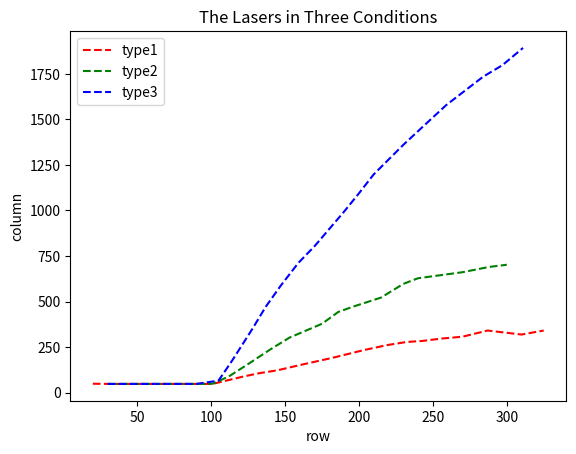

The script that saved this image:

import numpy as np
import matplotlib.pyplot as plt
x1=[20,33,51,79,101,121,132,145,162,182,203,219,232,243,256,270,287,310,325]
y1=[49,48,48,48,48,87,106,123,155,191,233,261,278,284,297,307,341,319,341]
x2=[31,52,73,92,101,112,126,140,153,175,186,196,215,230,240,270,288,300]
y2=[48,48,48,48,49,89,162,237,302,378,443,472,522,597,628,661,690,702]
x3=[30,50,70,90,105,114,128,137,147,159,170,180,190,200,210,230,243,259,284,297,311]
y3=[48,48,48,48,66,173,351,472,586,712,804,899,994,1094,1198,1360,1458,1578,1734,1797,1892]

l1=plt.plot(x1,y1,'r--',label='type1')
l2=plt.plot(x2,y2,'g--',label='type2')
l3=plt.plot(x3,y3,'b--',label='type3')
# plt.plot(x1,y1,'ro-',x2,y2,'g+-',x3,y3,'b^-')
plt.title('The Lasers in Three Conditions')
plt.xlabel('row')
plt.ylabel('column')
plt.legend()
plt.show()